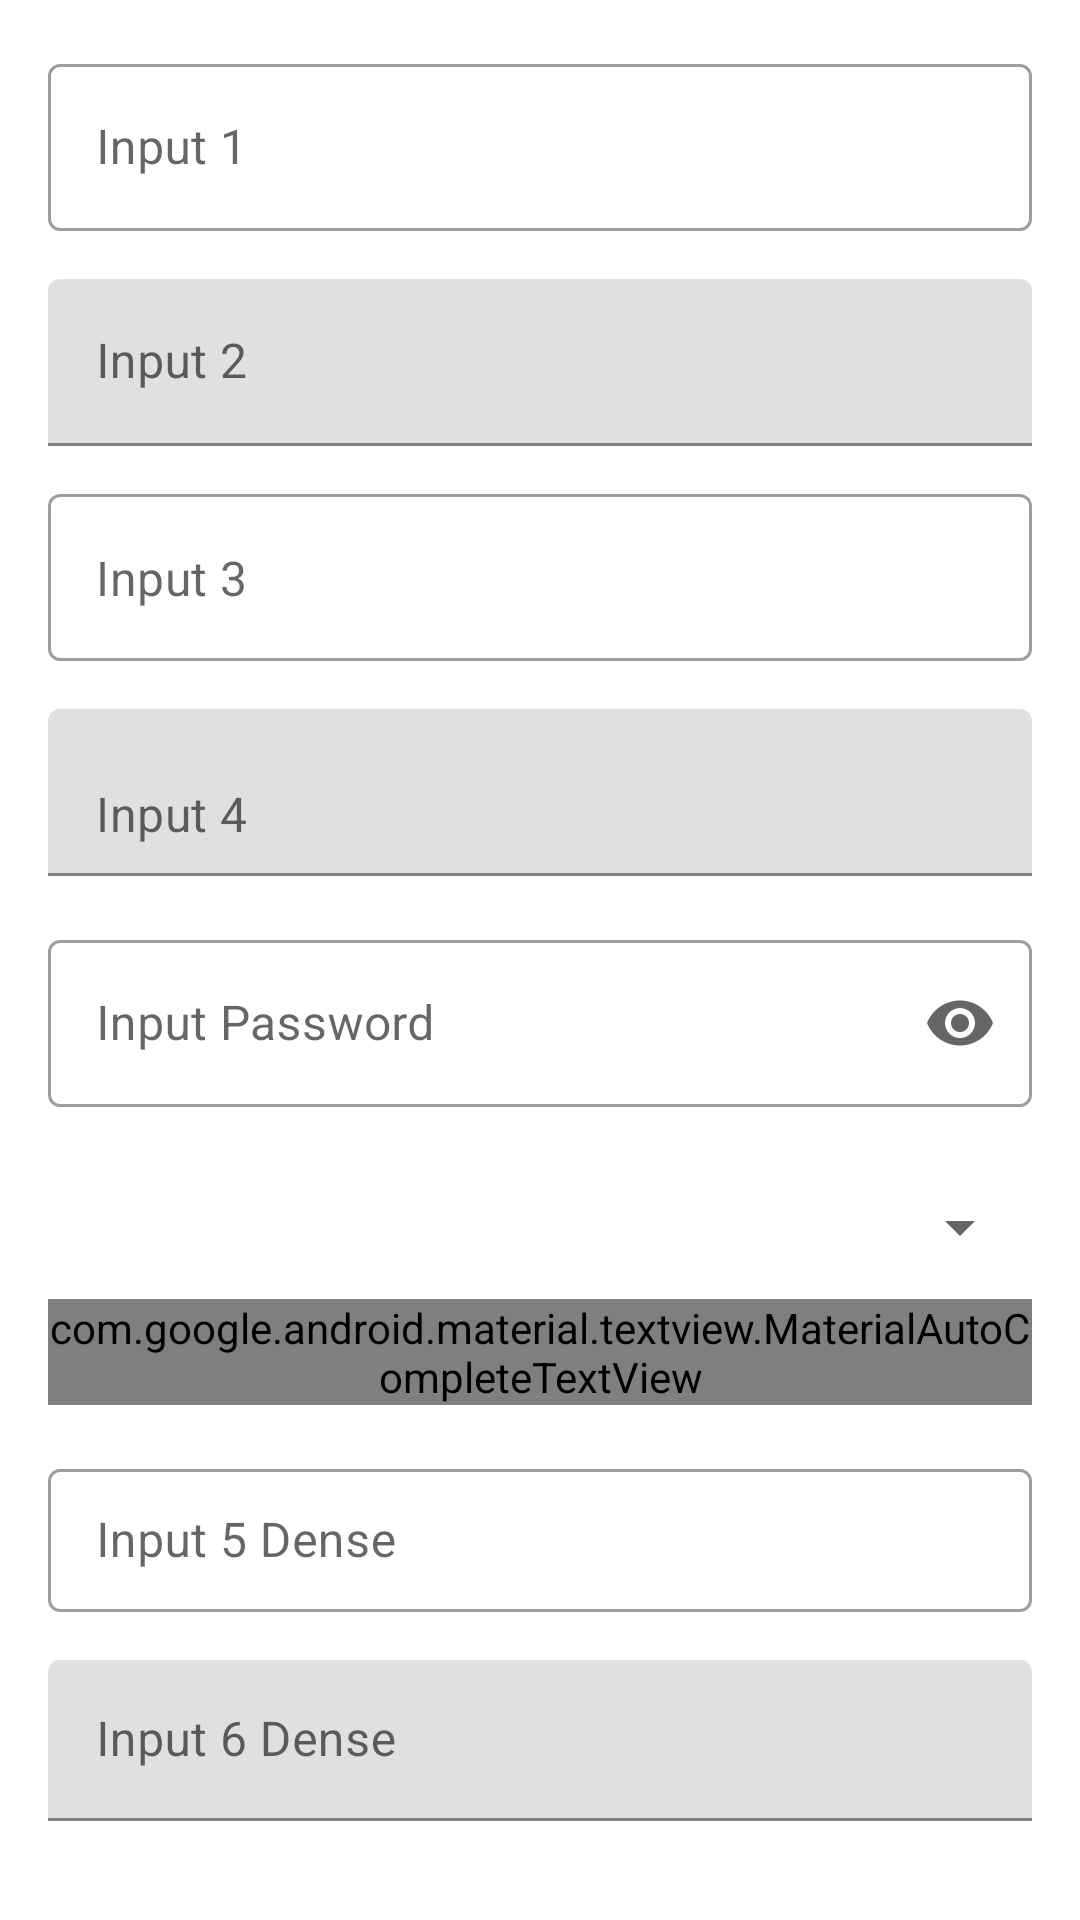

Android layout source for this screen:
<!-- AndroidManifest.xml: application theme AppTheme -->
<!-- res/layout/activity_text_fields.xml -->
<?xml version="1.0" encoding="utf-8"?>
<androidx.coordinatorlayout.widget.CoordinatorLayout xmlns:android="http://schemas.android.com/apk/res/android"
    xmlns:app="http://schemas.android.com/apk/res-auto"
    xmlns:tools="http://schemas.android.com/tools"
    android:layout_width="match_parent"
    android:layout_height="match_parent"
    tools:context=".TextFieldsActivity">

    <LinearLayout
        android:padding="16dp"
        android:orientation="vertical"
        android:layout_width="match_parent"
        android:layout_height="wrap_content">


        <com.google.android.material.textfield.TextInputLayout
            android:hint="Input 1"
            style="@style/Widget.MaterialComponents.TextInputLayout.OutlinedBox"
            android:layout_width="match_parent"
            android:layout_height="wrap_content">

            <com.google.android.material.textfield.TextInputEditText
                android:id="@+id/textinput"
                android:inputType="text"
                android:layout_width="match_parent"
                android:layout_height="wrap_content"/>
        </com.google.android.material.textfield.TextInputLayout>

        <com.google.android.material.textfield.TextInputLayout
            android:layout_marginTop="16dp"
            android:hint="Input 2"
            style="@style/Widget.MaterialComponents.TextInputLayout.FilledBox"
            android:layout_width="match_parent"
            android:layout_height="wrap_content">

            <com.google.android.material.textfield.TextInputEditText
                android:inputType="text"
                android:layout_width="match_parent"
                android:layout_height="wrap_content"/>


        </com.google.android.material.textfield.TextInputLayout>

        <com.google.android.material.textfield.TextInputLayout
            android:layout_marginTop="16dp"
            app:hintEnabled="false"
            style="@style/Widget.MaterialComponents.TextInputLayout.OutlinedBox"
            android:layout_width="match_parent"
            android:layout_height="wrap_content">

            <com.google.android.material.textfield.TextInputEditText
                android:hint="Input 3"
                android:inputType="text"
                android:layout_width="match_parent"
                android:layout_height="wrap_content"/>
        </com.google.android.material.textfield.TextInputLayout>

        <com.google.android.material.textfield.TextInputLayout
            android:layout_marginTop="16dp"
            app:hintEnabled="false"
            style="@style/Widget.MaterialComponents.TextInputLayout.FilledBox"
            android:layout_width="match_parent"
            android:layout_height="wrap_content">

            <com.google.android.material.textfield.TextInputEditText
                android:hint="Input 4"
                android:inputType="text"
                android:layout_width="match_parent"
                android:layout_height="wrap_content"/>
        </com.google.android.material.textfield.TextInputLayout>

        <com.google.android.material.textfield.TextInputLayout
            android:layout_marginTop="16dp"
            app:startIconDrawable="@drawable/key"
            app:endIconMode="password_toggle"
            android:hint="Input Password"
            style="@style/Widget.MaterialComponents.TextInputLayout.OutlinedBox"
            android:layout_width="match_parent"
            android:layout_height="wrap_content">

            <com.google.android.material.textfield.TextInputEditText
                android:inputType="textPassword"
                android:layout_width="match_parent"
                android:layout_height="wrap_content"/>
        </com.google.android.material.textfield.TextInputLayout>

        <com.google.android.material.textfield.TextInputLayout
            android:layout_marginTop="16dp"
            app:hintEnabled="false"
            style="@style/Widget.MaterialComponents.TextInputLayout.OutlinedBox.ExposedDropdownMenu"
            android:layout_width="match_parent"
            android:layout_height="wrap_content">

            <com.google.android.material.textview.MaterialAutoCompleteTextView
                android:id="@+id/autocomplete"
                android:inputType="none"
                android:hint="Auto Complete"
                android:layout_width="match_parent"
                android:layout_height="wrap_content"/>

        </com.google.android.material.textfield.TextInputLayout>

        <com.google.android.material.textfield.TextInputLayout
            android:layout_marginTop="16dp"
            android:hint="Input 5 Dense"
            style="@style/Widget.MaterialComponents.TextInputLayout.OutlinedBox.Dense"
            android:layout_width="match_parent"
            android:layout_height="wrap_content">

            <com.google.android.material.textfield.TextInputEditText
                android:inputType="text"
                android:layout_width="match_parent"
                android:layout_height="wrap_content"/>
        </com.google.android.material.textfield.TextInputLayout>

        <com.google.android.material.textfield.TextInputLayout
            android:layout_marginTop="16dp"
            android:hint="Input 6 Dense"
            style="@style/Widget.MaterialComponents.TextInputLayout.FilledBox.Dense"
            android:layout_width="match_parent"
            android:layout_height="wrap_content">

            <com.google.android.material.textfield.TextInputEditText
                android:inputType="text"
                android:layout_width="match_parent"
                android:layout_height="wrap_content"/>

        </com.google.android.material.textfield.TextInputLayout>

    </LinearLayout>
</androidx.coordinatorlayout.widget.CoordinatorLayout>
<!-- resources referenced by this layout -->
<resources>
  <style name="AppTheme" parent="Theme.MaterialComponents.Light.NoActionBar">
          
          <item name="colorPrimary">@color/colorPrimary</item>
          <item name="colorPrimaryDark">@color/colorPrimaryDark</item>
          <item name="colorAccent">@color/colorAccent</item>
          <item name="bottomSheetDialogTheme">@style/AppBottomSheetDialogTheme</item>
      </style>
  <style name="AppBottomSheetDialogTheme" parent="Theme.Design.Light.BottomSheetDialog">
          <item name="bottomSheetStyle">@style/AppModalStyle</item>
      </style>
  <style name="AppModalStyle" parent="Widget.Design.BottomSheet.Modal">
          <item name="android:background">@drawable/bottom_sheet_style</item>
      </style>
  <!-- drawable bottom_sheet_style (drawable) -->
  <?xml version="1.0" encoding="utf-8"?>
  <shape android:shape="rectangle" xmlns:android="http://schemas.android.com/apk/res/android">
  
      <solid android:color="@color/white"/>
      <corners android:topLeftRadius="19dp" android:topRightRadius="19dp"/>
  
  </shape>
  <!-- not gathered from this repository: default colours our renderer supplied (Android Studio template values) -->
  <color name="white">#FFFFFFFF</color>
  <color name="colorPrimary">#FF6200EE</color>
  <color name="colorPrimaryDark">#FF3700B3</color>
  <color name="colorAccent">#FF03DAC5</color>
</resources>
